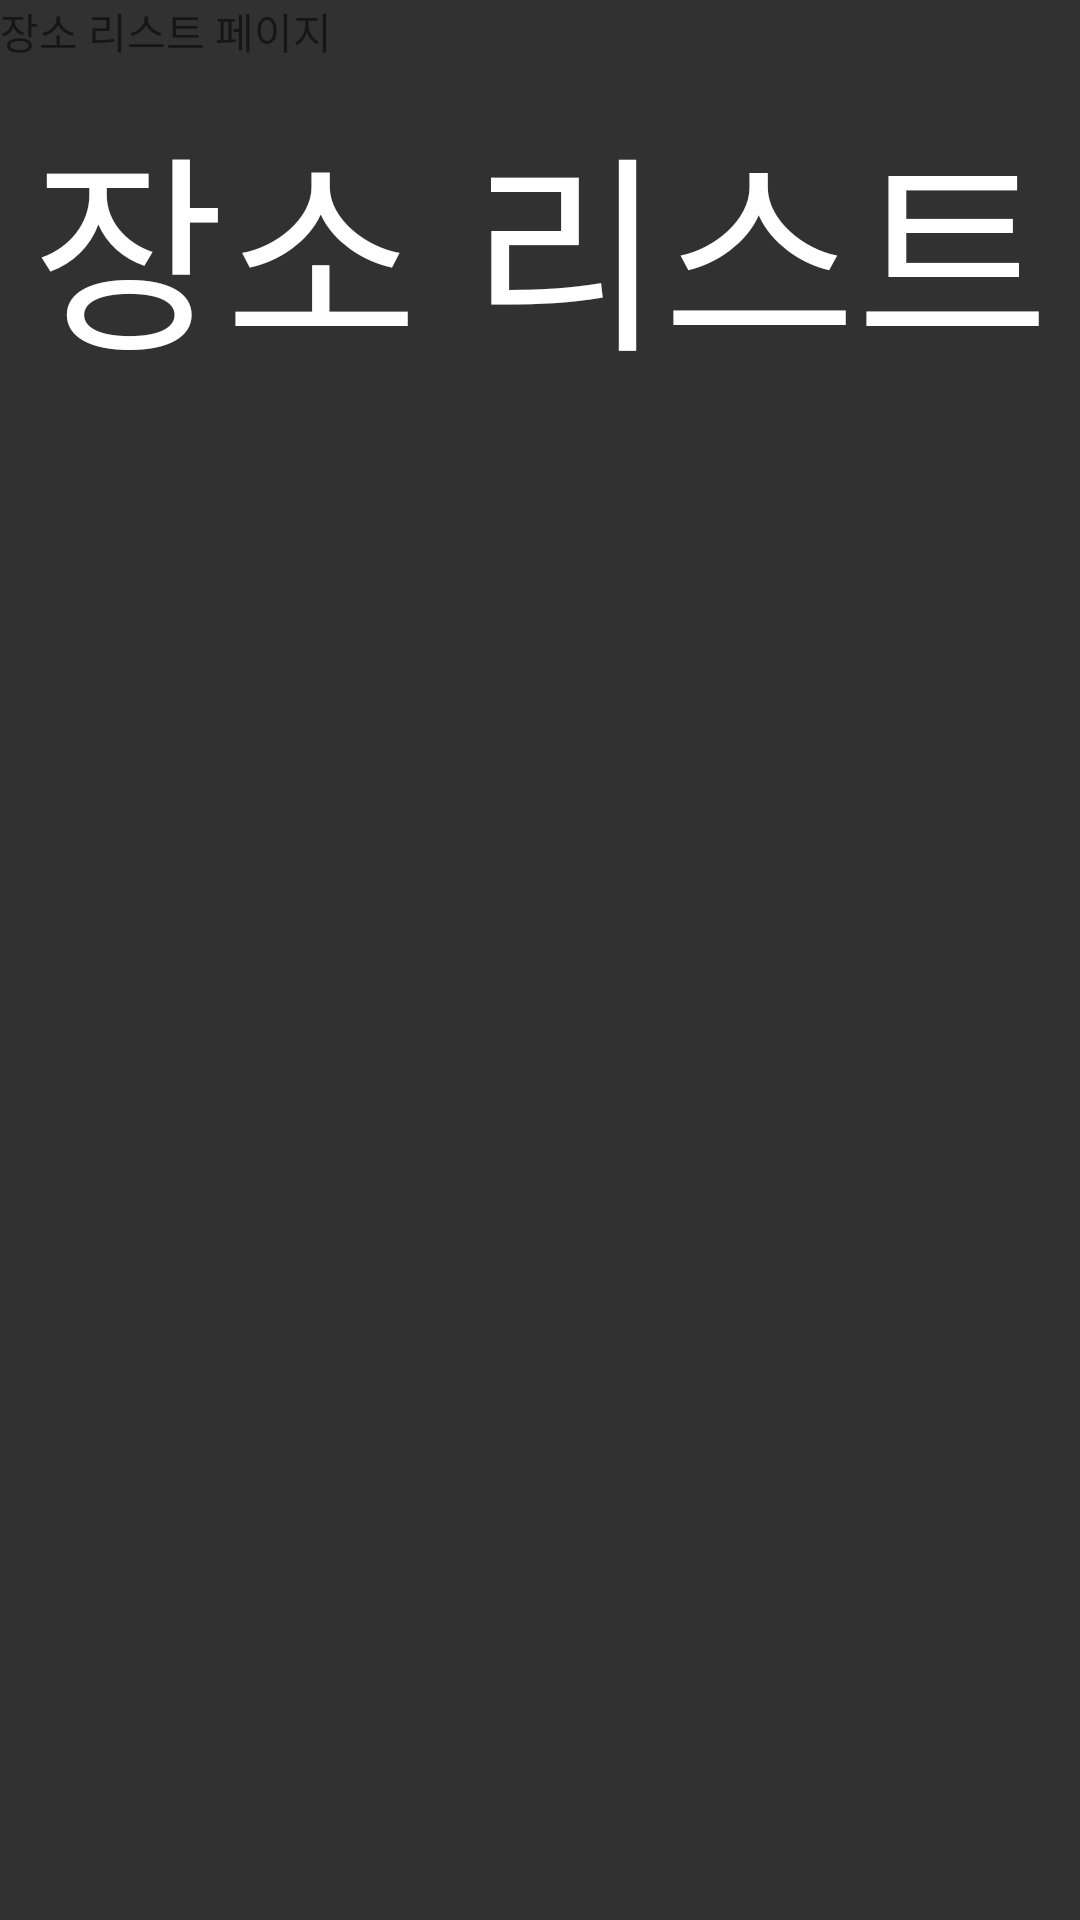

Android layout source for this screen:
<!-- AndroidManifest.xml: application theme Theme.ProjectTemi -->
<!-- res/layout/place_list_fragment.xml -->
<?xml version="1.0" encoding="utf-8"?>
<layout xmlns:android="http://schemas.android.com/apk/res/android"
    xmlns:tools="http://schemas.android.com/tools"
    xmlns:app="http://schemas.android.com/apk/res-auto">

    <data>
        <variable
            name="fragment"
            type="com.withkwon.projecttemi.ui.fragment.PlaceListFragment" />
    </data>

    <FrameLayout
        android:layout_width="match_parent"
        android:layout_height="match_parent"
        android:background="@color/temi_background"
        tools:context=".ui.fragment.PlaceListFragment">

        <androidx.constraintlayout.widget.ConstraintLayout
            android:layout_width="match_parent"
            android:layout_height="wrap_content"
            android:layout_marginTop="30dp">

            <TextView
                android:id="@+id/place_list_text"
                android:layout_width="wrap_content"
                android:layout_height="wrap_content"
                app:layout_constraintStart_toStartOf="parent"
                app:layout_constraintEnd_toEndOf="parent"
                app:layout_constraintTop_toTopOf="parent"
                android:text="장소 리스트"
                android:textColor="@color/white"
                android:textSize="70dp" />

            <ImageView
                android:layout_width="180dp"
                android:layout_height="90dp"
                android:onClick="@{()->fragment.goBack()}"
                android:src="@drawable/ic_baseline_arrow_back_24"
                app:layout_constraintStart_toStartOf="parent"
                app:layout_constraintTop_toTopOf="parent"
                app:layout_constraintBottom_toBottomOf="parent" />

        </androidx.constraintlayout.widget.ConstraintLayout>



        <TextView
            android:layout_width="match_parent"
            android:layout_height="match_parent"
            android:text="장소 리스트 페이지" />



    </FrameLayout>
</layout>
<!-- resources referenced by this layout -->
<resources>
  <color name="temi_background">#313131</color>
  <color name="white">#FFFFFFFF</color>
  <style name="Theme.ProjectTemi" parent="Theme.MaterialComponents.DayNight.DarkActionBar">
          <item name="windowNoTitle">true</item>
          
          <item name="colorPrimary">@color/purple_500</item>
          <item name="colorPrimaryVariant">@color/purple_700</item>
          <item name="colorOnPrimary">@color/white</item>
          
          <item name="colorSecondary">@color/teal_200</item>
          <item name="colorSecondaryVariant">@color/teal_700</item>
          <item name="colorOnSecondary">@color/black</item>
          
          <item name="android:statusBarColor" tools:targetApi="l">?attr/colorPrimaryVariant</item>
          
      </style>
  <color name="purple_500">#FF6200EE</color>
  <color name="purple_700">#FF3700B3</color>
  <color name="teal_200">#FF03DAC5</color>
  <color name="teal_700">#FF018786</color>
  <color name="black">#FF000000</color>
</resources>
